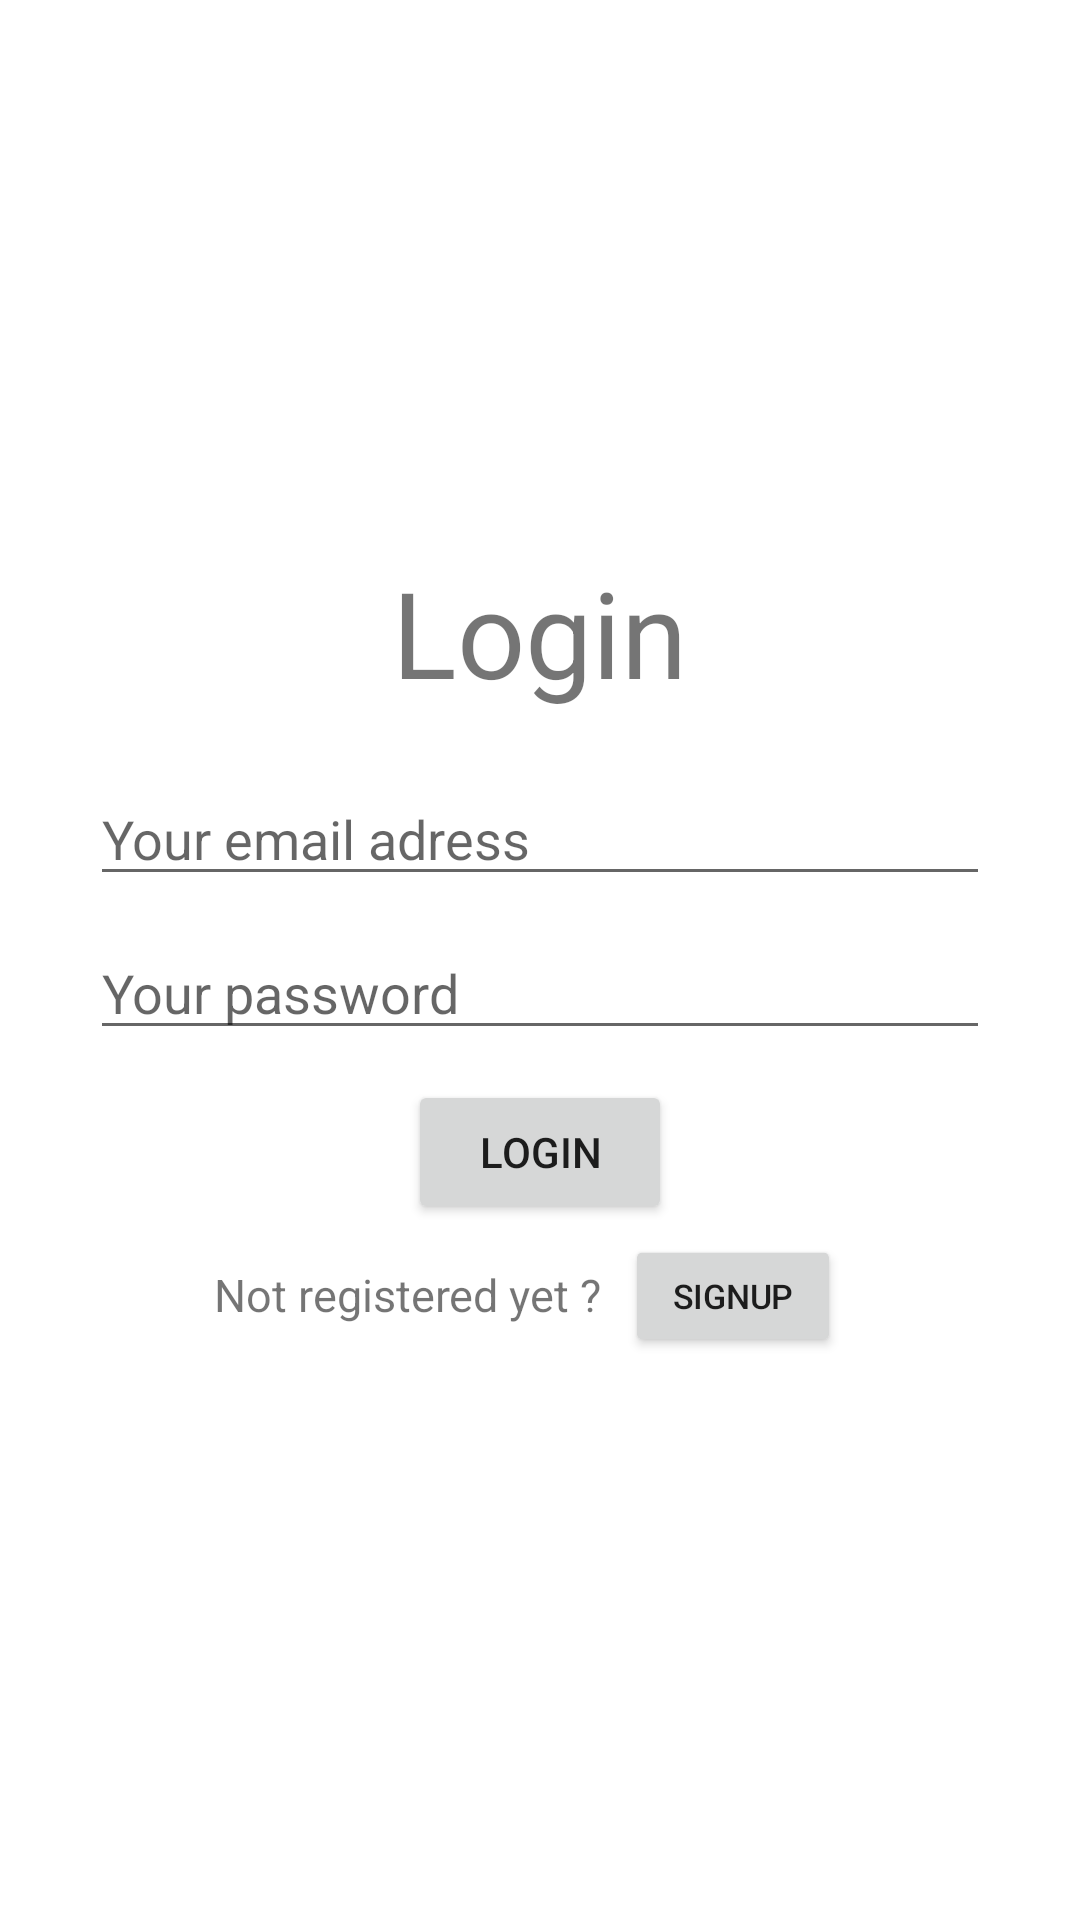

Layout XML and referenced resources for this Android screen:
<!-- AndroidManifest.xml: application theme Theme.DevicesInventory -->
<!-- res/layout/login_formfragment.xml -->
<?xml version="1.0" encoding="utf-8"?>
<LinearLayout xmlns:android="http://schemas.android.com/apk/res/android"
    android:layout_width="match_parent"
    android:layout_height="match_parent"
    android:orientation="vertical"
    android:gravity="center">

    <TextView
        android:id="@+id/loginfrg_tv_login"
        android:layout_width="wrap_content"
        android:layout_height="wrap_content"
        android:text="Login"
        android:textSize="40dp"
        android:layout_marginBottom="20dp"/>
    <TextView
        android:id="@+id/loginfrg_tv_signup"
        android:layout_width="wrap_content"
        android:layout_height="wrap_content"
        android:text="Sign Up"
        android:textSize="40dp"
        android:layout_marginBottom="20dp"
        android:visibility="gone"/>
    <EditText
        android:id="@+id/loginfrg_et_email"
        android:layout_width="300dp"
        android:layout_height="wrap_content"
        android:layout_marginBottom="10dp"
        android:hint="Your email adress"
        android:inputType="textEmailAddress"/>
    <EditText
        android:id="@+id/loginfrg_et_username"
        android:layout_width="300dp"
        android:layout_height="wrap_content"
        android:hint="Your username"
        android:inputType="text"
        android:visibility="gone"
        android:layout_marginBottom="10dp"/>
    <EditText
        android:id="@+id/loginfrg_et_password"
        android:layout_width="300dp"
        android:layout_height="wrap_content"
        android:hint="Your password"
        android:inputType="textPassword"
        android:layout_marginBottom="10dp"/>
    <EditText
            android:id="@+id/loginfrg_et_confirmPassword"
            android:layout_width="300dp"
            android:layout_height="wrap_content"
            android:hint="Confirm the password"
            android:inputType="textPassword"
            android:visibility="gone"/>
    <Button
        android:id="@+id/loginfrg_bt_submit"
        android:layout_width="wrap_content"
        android:layout_height="wrap_content"
        android:text="Login"
        android:onClick="press"/>

    
    <LinearLayout
            android:id="@+id/loginfrg_block_toRegister"
            android:layout_width="wrap_content"
            android:layout_height="wrap_content"
            android:orientation="horizontal"
            android:visibility="visible"
            >
        <TextView
            android:id="@+id/loginfrg_tv_toRegister"
            android:layout_width="wrap_content"
            android:layout_height="wrap_content"
            android:text="Not registered yet ?"
            android:textSize="15dp"/>

        <Button
            android:id="@+id/loginfrg_bt_toRegister"
            android:layout_width="wrap_content"
            android:layout_height="wrap_content"
            android:onClick="press"
            android:scaleX="0.8"
            android:scaleY="0.8"
            android:text="signup" />

    </LinearLayout>
    <LinearLayout
        android:id="@+id/loginfrg_block_toLogin"
            android:layout_width="wrap_content"
            android:layout_height="wrap_content"
            android:orientation="horizontal"
            android:visibility="gone"
            >
        <TextView
            android:id="@+id/loginfrg_tv_toLogin"
            android:layout_width="wrap_content"
            android:layout_height="wrap_content"
            android:text="Already have an account ?"
            android:textSize="15dp"/>

        <Button
            android:id="@+id/loginfrg_bt_toLogin"
            android:layout_width="wrap_content"
            android:layout_height="wrap_content"
            android:scaleX="0.8"
            android:scaleY="0.8"
            android:text="Login"
            android:onClick="press"/>

    </LinearLayout>


</LinearLayout>
<!-- resources referenced by this layout -->
<resources>
  <style name="Theme.DevicesInventory" parent="Theme.MaterialComponents.DayNight.DarkActionBar">
          
          <item name="colorPrimary">@color/purple_500</item>
          <item name="colorPrimaryVariant">@color/purple_700</item>
          <item name="colorOnPrimary">@color/white</item>
          
          <item name="colorSecondary">@color/teal_200</item>
          <item name="colorSecondaryVariant">@color/teal_700</item>
          <item name="colorOnSecondary">@color/black</item>
          
          <item name="android:statusBarColor">?attr/colorPrimaryVariant</item>
          
      </style>
  <color name="purple_500">#FF6200EE</color>
  <color name="purple_700">#FF3700B3</color>
  <color name="white">#FFFFFFFF</color>
  <color name="teal_200">#FF03DAC5</color>
  <color name="teal_700">#FF018786</color>
  <color name="black">#FF000000</color>
</resources>
